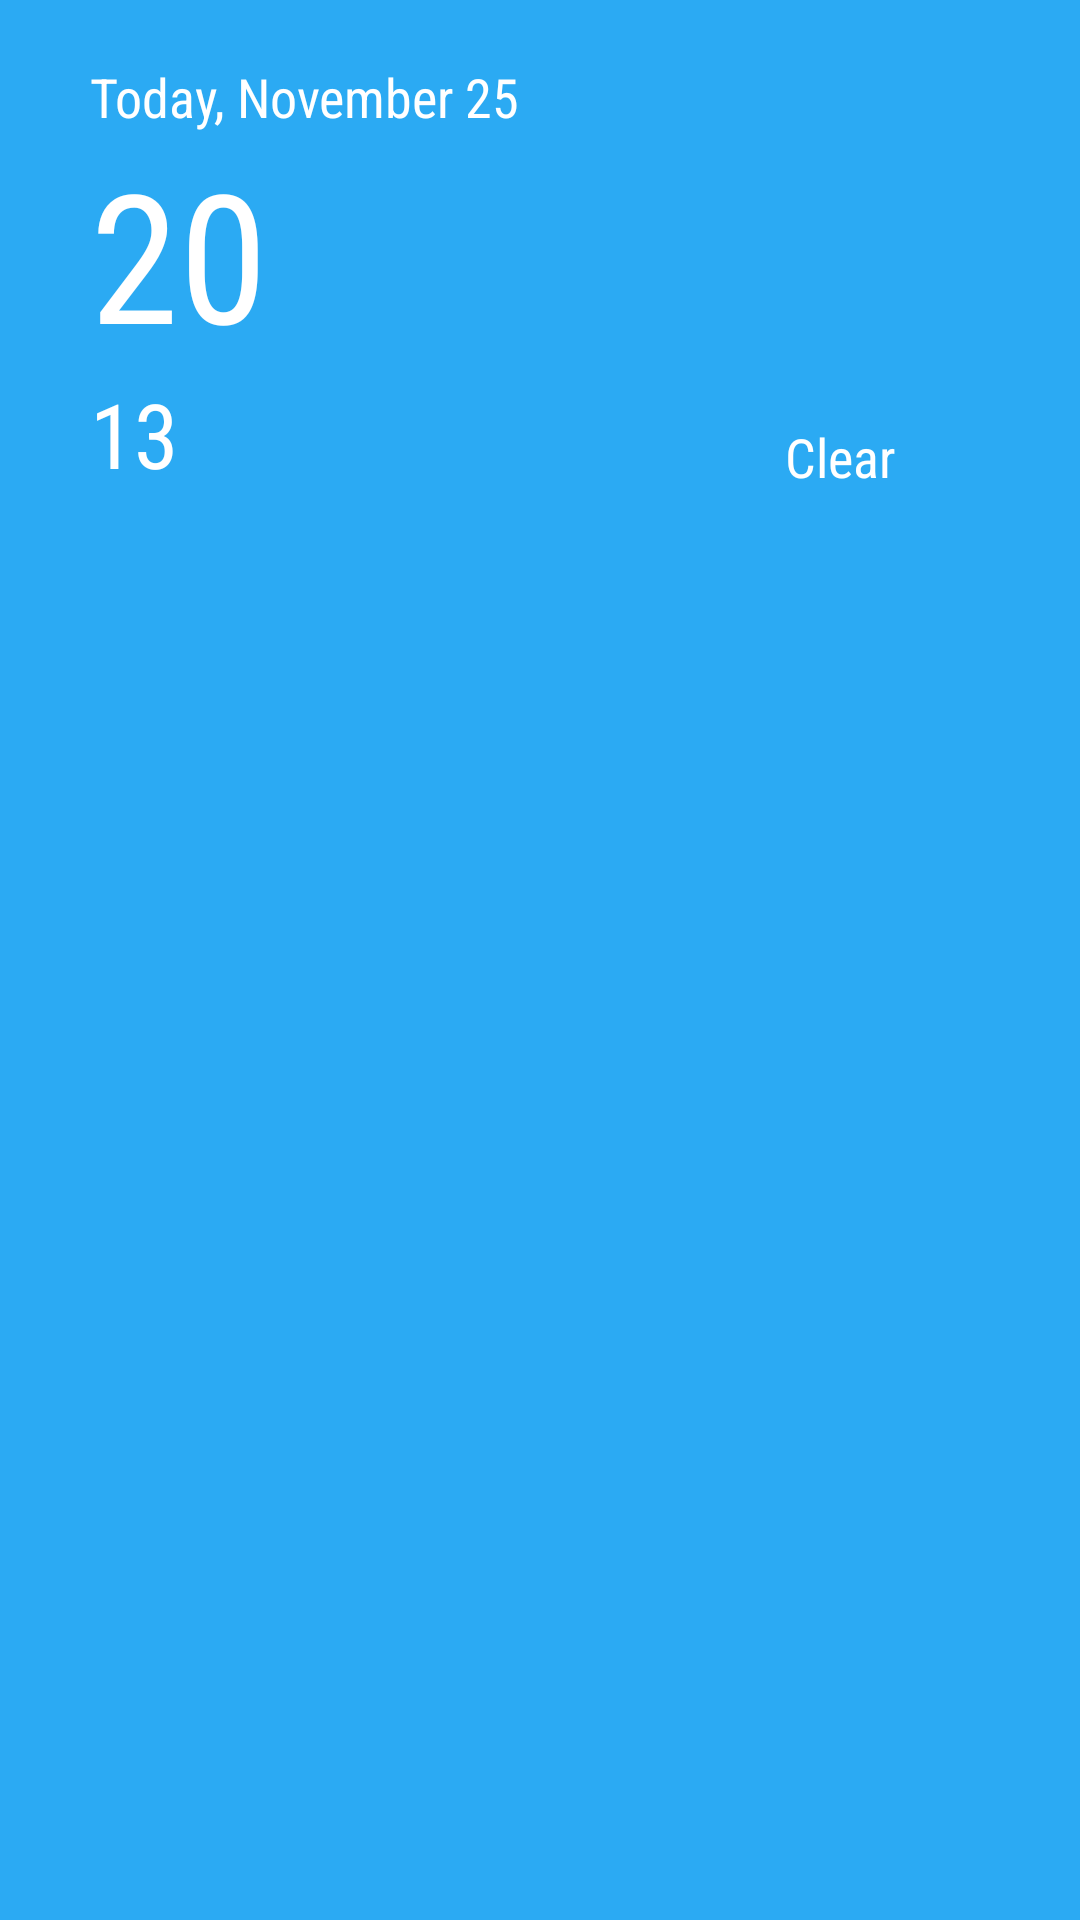

The Android layout XML behind this screen, and the referenced resources:
<!-- AndroidManifest.xml: application theme AppTheme -->
<!-- res/layout/fragment_current.xml -->
<RelativeLayout xmlns:android="http://schemas.android.com/apk/res/android"
    xmlns:app="http://schemas.android.com/apk/res-auto"
    xmlns:tools="http://schemas.android.com/tools"
    android:layout_width="match_parent"
    android:layout_height="wrap_content"
    android:background="@color/blue"
    android:orientation="horizontal"
    tools:context="com.wolfprogrammer.weather.views.fragments.CurrentFragment">

    <RelativeLayout
        android:layout_width="wrap_content"
        android:layout_height="wrap_content"
        android:layout_alignParentLeft="true"
        android:layout_marginLeft="30dp"
        android:layout_marginTop="20dp"
        android:layout_marginBottom="20dp"
        android:contextClickable="false">
        <TextView
            android:id="@+id/dateTextView"
            android:text="Today, November 25"
            android:layout_height="wrap_content"
            android:layout_width="wrap_content"
            android:textColor="@color/white"
            android:textSize="18dp" />

        <TextView
            android:id="@+id/currentTempTextView"
            android:text="20"
            android:layout_width="wrap_content"
            android:layout_height="wrap_content"
            android:layout_centerVertical="false"
            android:textSize="60dp"
            android:textColor="@color/white"
            android:layout_below="@+id/dateTextView" />

        <TextView
            android:id="@+id/minTempTextView"
            android:text="13"
            android:layout_width="wrap_content"
            android:layout_height="wrap_content"
            android:layout_alignParentBottom="false"
            android:textSize="30dp"
            android:textColor="@color/white"
            android:layout_below="@+id/currentTempTextView" />

    </RelativeLayout>

    <LinearLayout
        android:layout_width="wrap_content"
        android:layout_height="wrap_content"
        android:layout_alignParentRight="true"
        android:orientation="vertical"
        android:layout_margin="20dp">

        <ImageView
            android:id="@+id/iconImageView"
            android:layout_height="120dp"
            android:layout_width="120dp"
            android:src="@drawable/art_clear" />

        <TextView
            android:text="Clear"
            android:layout_width="match_parent"
            android:layout_height="match_parent"
            android:id="@+id/conditionTextView"
            android:gravity="center_horizontal"
            android:textColor="@color/white"
            android:textSize="18dp" />
    </LinearLayout>

</RelativeLayout>
<!-- resources referenced by this layout -->
<resources>
  <color name="blue">#2BAAF3</color>
  <color name="white">#FFFFFF</color>
  <style name="AppTheme" parent="Theme.AppCompat.Light.NoActionBar">
          <item name="colorPrimary">@color/colorPrimary</item>
          <item name="colorPrimaryDark">@color/colorPrimaryDark</item>
          <item name="colorAccent">@color/colorAccent</item>
          <item name="android:fontFamily">sans-serif-condensed</item>
      </style>
  <color name="colorPrimary">@color/blue</color>
  <color name="colorPrimaryDark">#18568c</color>
  <color name="colorAccent">#8b8b8b</color>
</resources>
